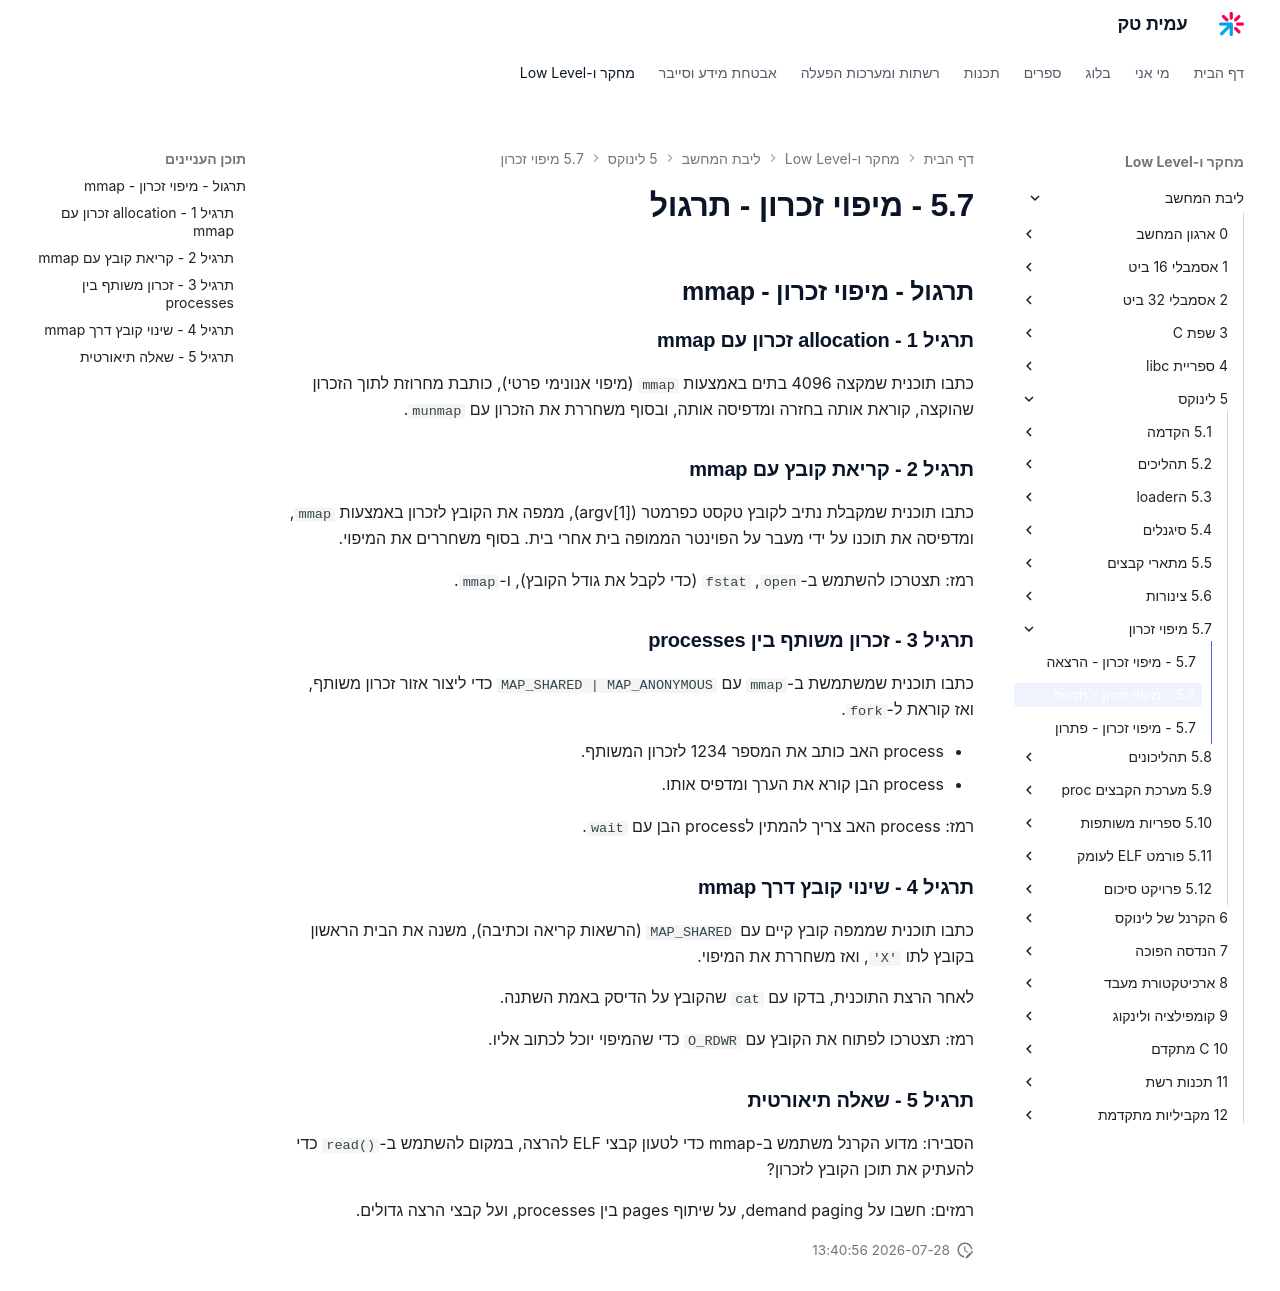

repository: AmitPinchasi/amittech · page: ליבת-המחשב/5 - לינוקס/5.7 - מיפוי זכרון/5.7 - מיפוי זכרון - תרגול/index.html · generator: mkdocs

## תרגול - מיפוי זכרון - mmap

### תרגיל 1 - allocation זכרון עם mmap

כתבו תוכנית שמקצה 4096 בתים באמצעות `mmap` (מיפוי אנונימי פרטי), כותבת מחרוזת לתוך הזכרון שהוקצה, קוראת אותה בחזרה ומדפיסה אותה, ובסוף משחררת את הזכרון עם `munmap`.

### תרגיל 2 - קריאת קובץ עם mmap

כתבו תוכנית שמקבלת נתיב לקובץ טקסט כפרמטר (argv[1]), ממפה את הקובץ לזכרון באמצעות `mmap`, ומדפיסה את תוכנו על ידי מעבר על הפוינטר הממופה בית אחרי בית. בסוף משחררים את המיפוי.

רמז: תצטרכו להשתמש ב-`open`, `fstat` (כדי לקבל את גודל הקובץ), ו-`mmap`.

### תרגיל 3 - זכרון משותף בין processes

כתבו תוכנית שמשתמשת ב-`mmap` עם `MAP_SHARED | MAP_ANONYMOUS` כדי ליצור אזור זכרון משותף, ואז קוראת ל-`fork`.

- process האב כותב את המספר 1234 לזכרון המשותף.
- process הבן קורא את הערך ומדפיס אותו.

רמז: process האב צריך להמתין לprocess הבן עם `wait`.

### תרגיל 4 - שינוי קובץ דרך mmap

כתבו תוכנית שממפה קובץ קיים עם `MAP_SHARED` (הרשאות קריאה וכתיבה), משנה את הבית הראשון בקובץ לתו `'X'`, ואז משחררת את המיפוי.

לאחר הרצת התוכנית, בדקו עם `cat` שהקובץ על הדיסק באמת השתנה.

רמז: תצטרכו לפתוח את הקובץ עם `O_RDWR` כדי שהמיפוי יוכל לכתוב אליו.

### תרגיל 5 - שאלה תיאורטית

הסבירו: מדוע הקרנל משתמש ב-mmap כדי לטעון קבצי ELF להרצה, במקום להשתמש ב-`read()` כדי להעתיק את תוכן הקובץ לזכרון?

רמזים: חשבו על demand paging, על שיתוף pages בין processes, ועל קבצי הרצה גדולים.
